Photos from the image-classification dataset "Dataset" in the GitHub repository FieldRoboticsLab/Dataset-for-Indoor-Surface-Classification. Its 2 classes are: carpet, wood.

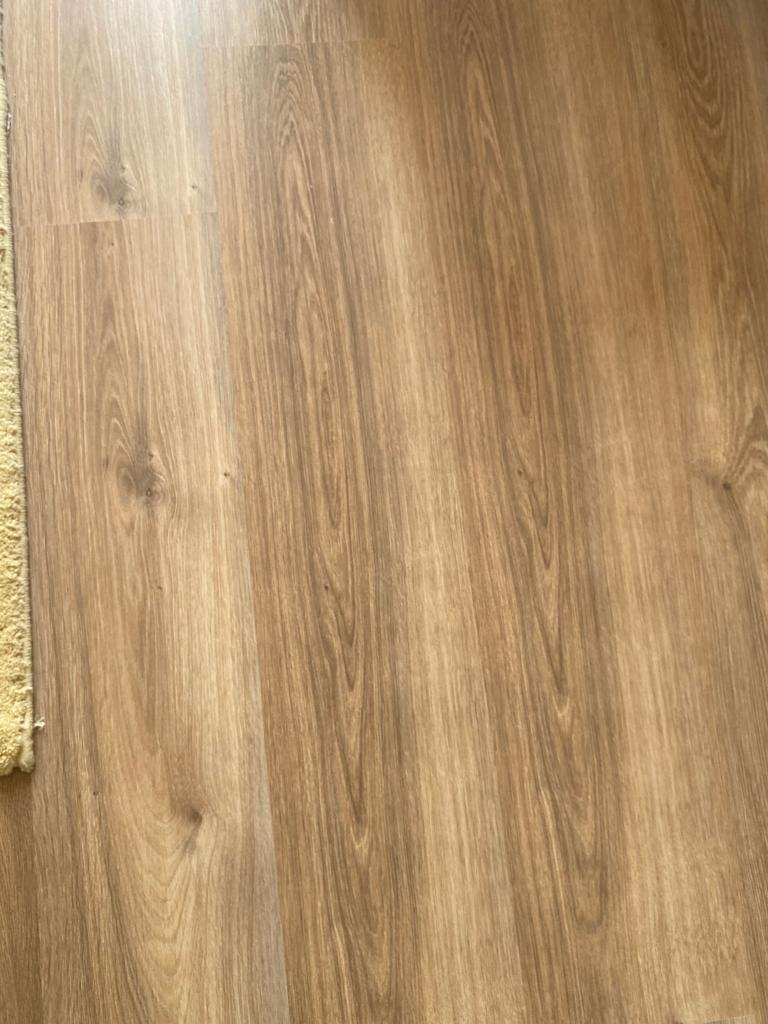
Label: wood

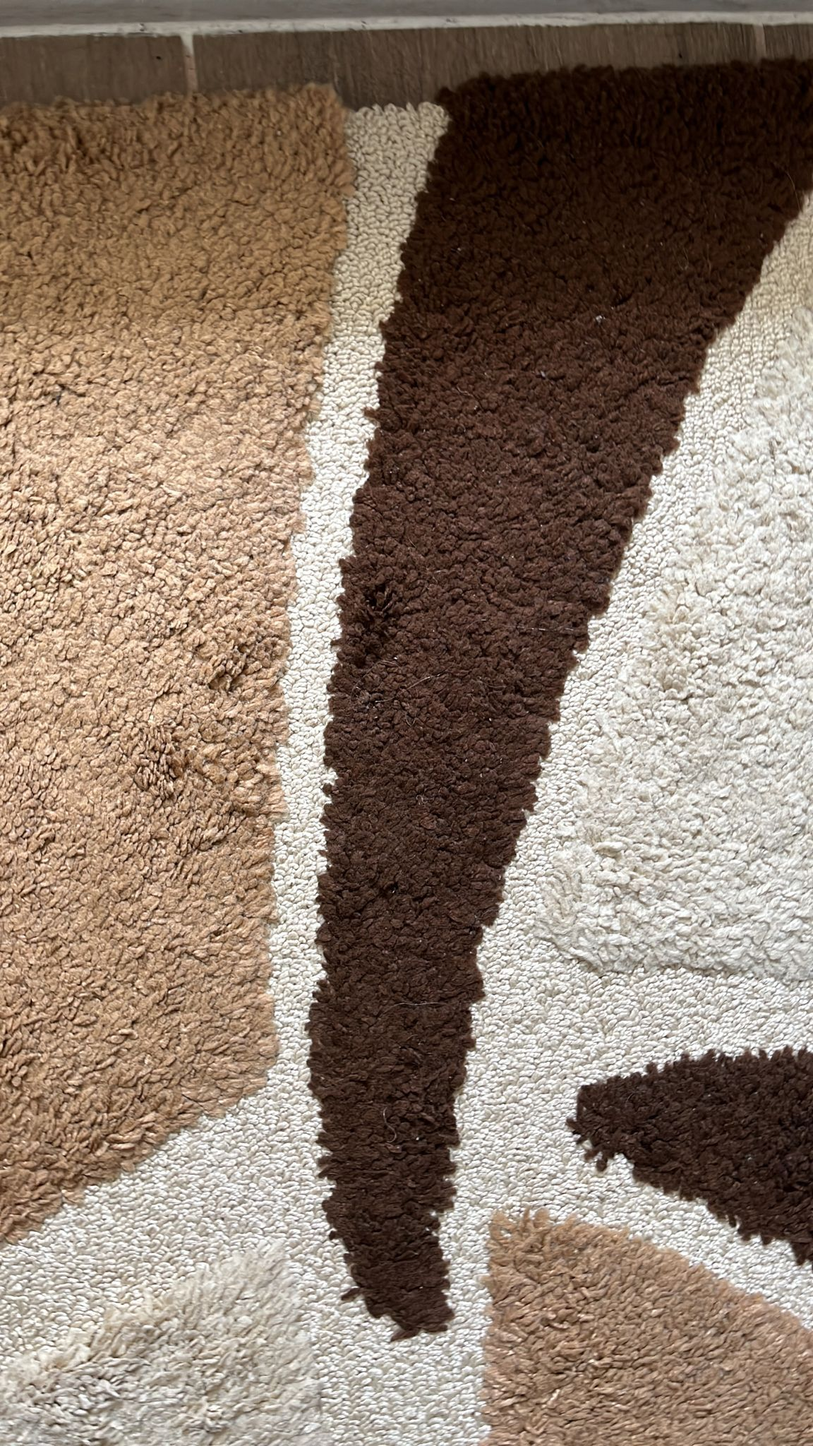
Label: carpet

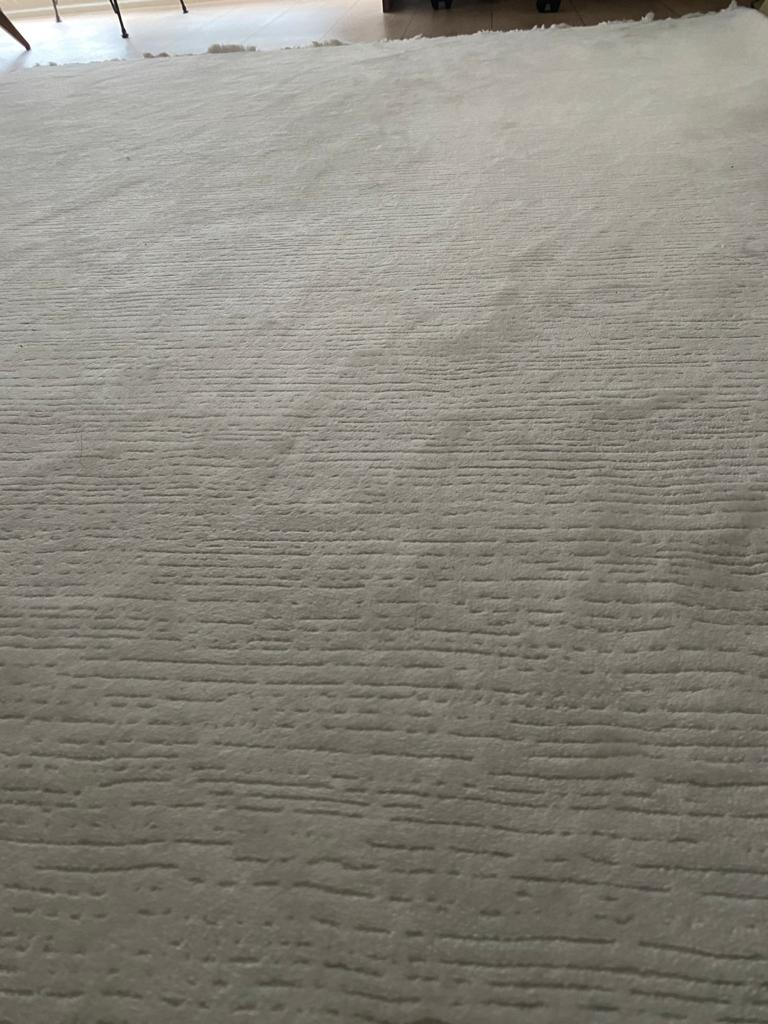
Label: carpet

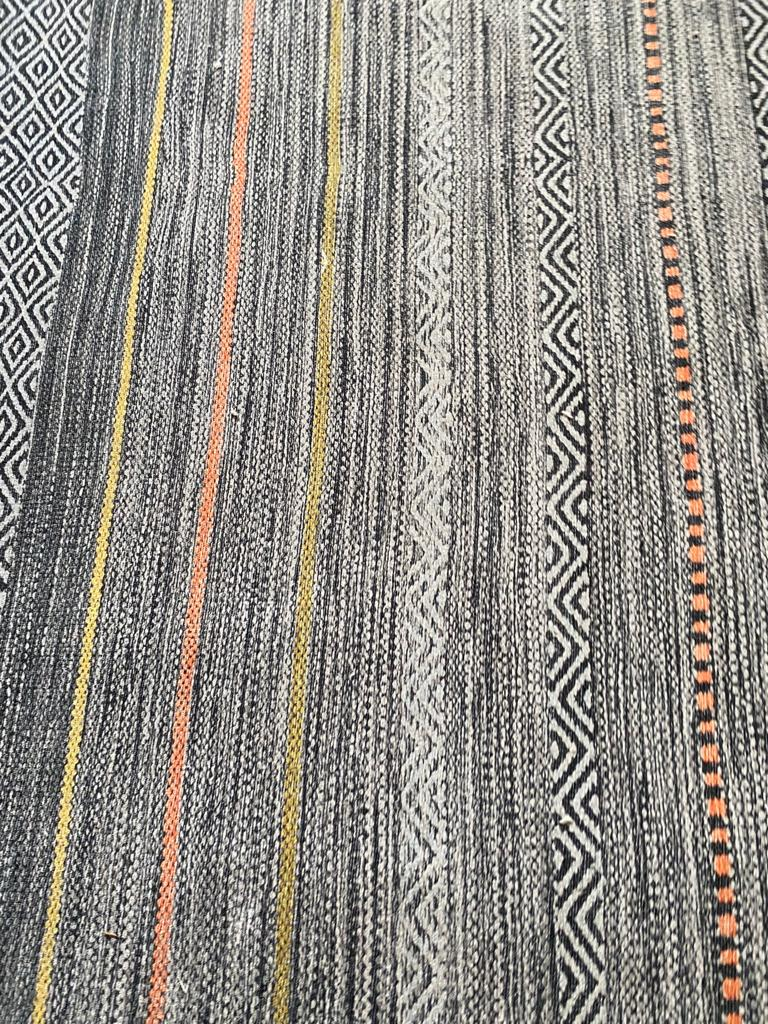
Label: carpet

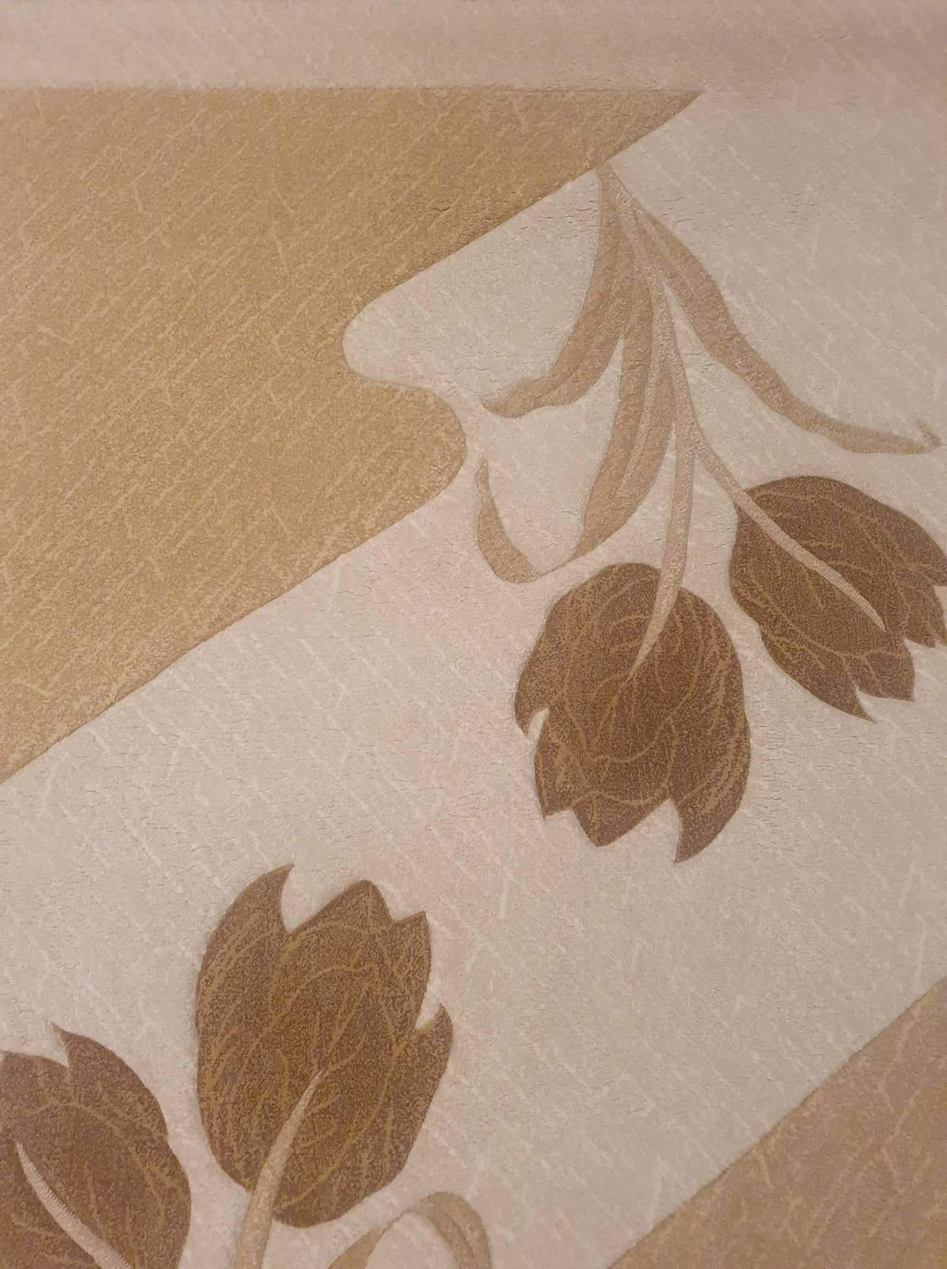
Label: carpet

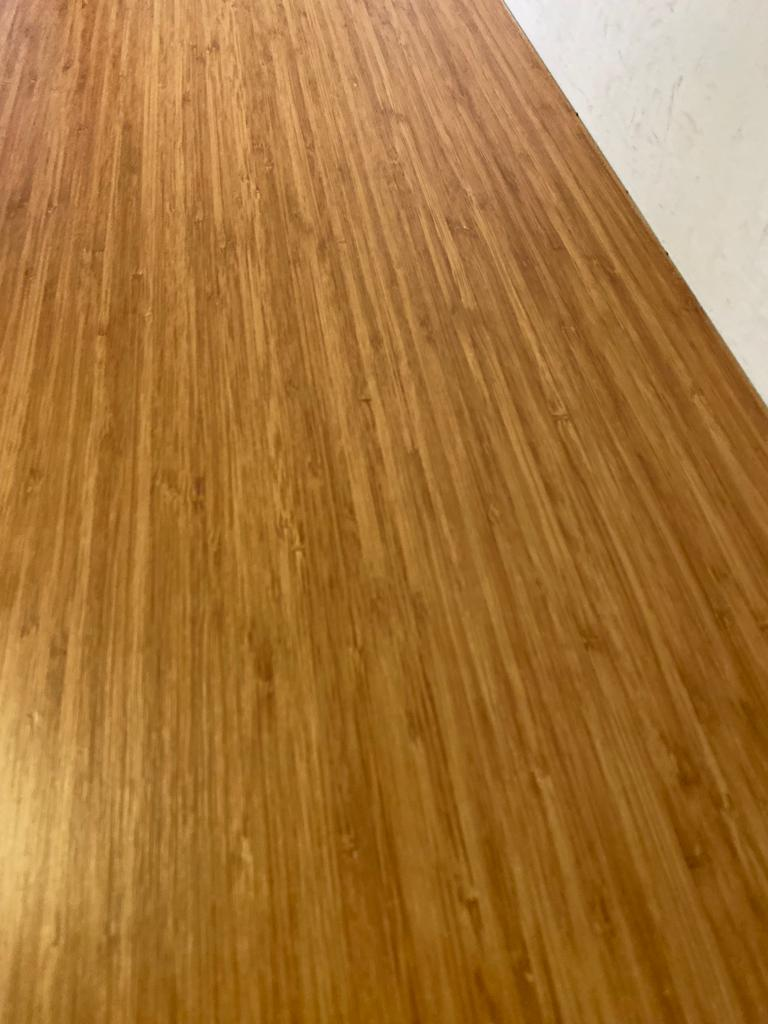
Label: wood
